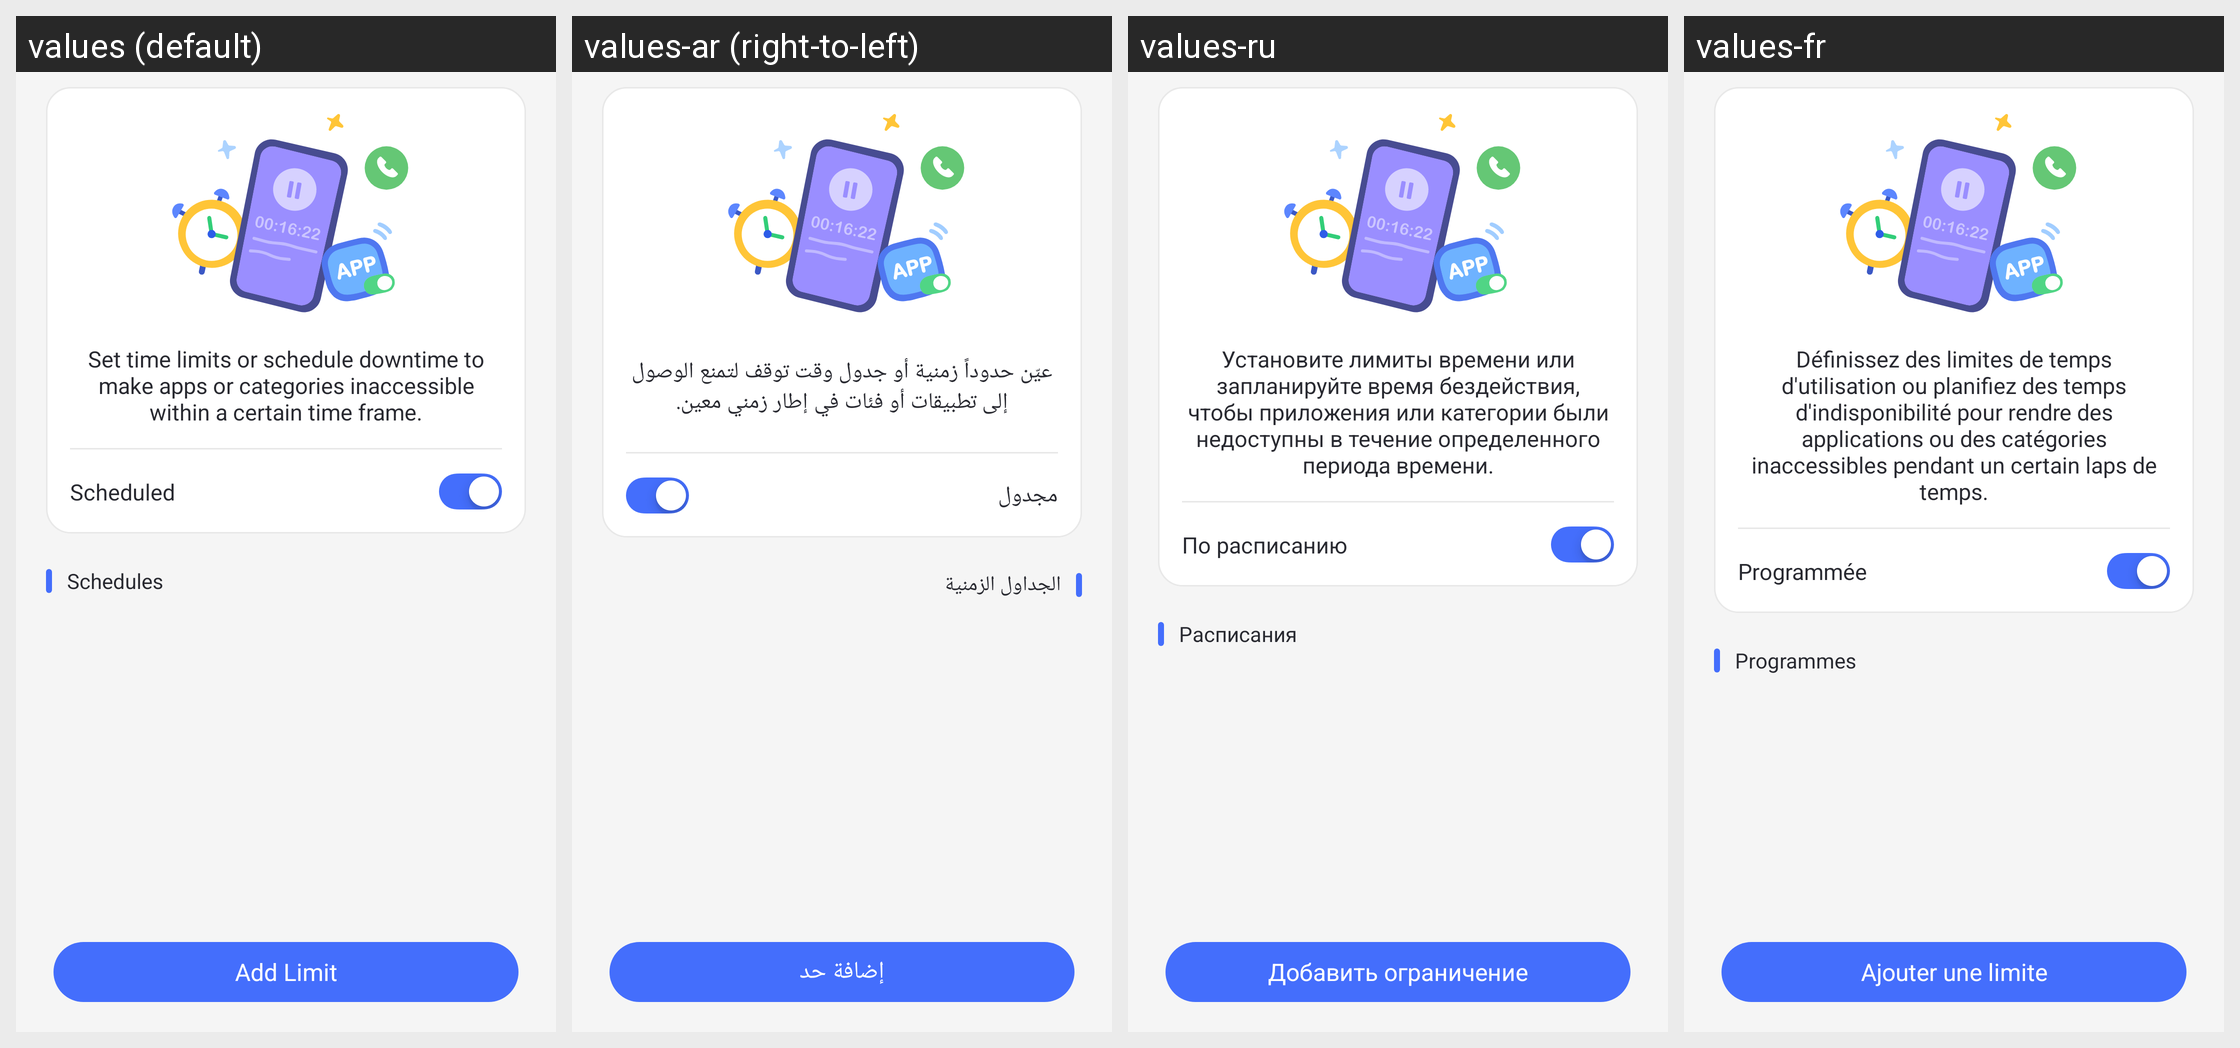

Translations of the strings shown on this Android screen, per locale in the grid:
Android screen res/layout/parent_enable_limit_view.xml rendered under 4 locales, left to right: values (default), values-ar (right-to-left), values-ru, values-fr. Device: Nexus 5 (rendered at 1080×1920; each locale shown at half size, 540×960, under a caption strip naming it); theme AppTheme.
Other locales in the repository, not shown: values-af, values-am, values-as, values-az, values-be, values-bg, values-bn, values-bs, values-ca, values-cs, values-da, values-de, values-el, values-en-rCA, values-en-rGB, values-en-rIN, values-en-rXC, values-es, values-es-rUS, values-et, values-eu, values-fa, values-fi, values-fr-rCA, values-gl, values-gu, values-hr, values-hu, values-hy, values-in, values-is, values-it, values-iw, values-ja, values-ka, values-kk, values-km, values-kn, values-ko, values-ky, values-lo, values-lt, values-lv, values-mk, values-ml, values-mn, values-mr, values-ms, values-my, values-nb, values-ne, values-nl, values-or, values-pa, values-pl, values-pt, values-pt-rBR, values-pt-rPT, values-ro, values-si, values-sk, values-sl, values-sq, values-sr, values-sv, values-sw, values-ta, values-te, values-th, values-tl, values-tr, values-uk, values-ur, values-uz, values-vi, values-zh-rCN, values-zh-rHK, values-zh-rTW, values-zu.
Strings drawn on this screen, with the default value and each locale's value (text and hints the layout hard-codes, and strings that could not be matched under every locale, appear in the picture but are not listed):

Parent_UsageLimit_App_Empty_Title
  values: Set time limits or schedule downtime to make apps or categories inaccessible within a certain time frame.
  values-ar: عيّن حدوداً زمنية أو جدول وقت توقف لتمنع الوصول إلى تطبيقات أو فئات في إطار زمني معين.
  values-ru: Установите лимиты времени или запланируйте время бездействия, чтобы приложения или категории были недоступны в течение определенного периода времени.
  values-fr: Définissez des limites de temps d'utilisation ou planifiez des temps d'indisponibilité pour rendre des applications ou des catégories inaccessibles pendant un certain laps de temps.

Parent_UsageLimit_Enable
  values: Scheduled
  values-ar: مجدول
  values-ru: По расписанию
  values-fr: Programmée

Parent_UsageLimit_Added
  values: Schedules
  values-ar: الجداول الزمنية
  values-ru: Расписания
  values-fr: Programmes

Parent_AppLimits_Add_Limit
  values: Add Limit
  values-ar: إضافة حد
  values-ru: Добавить ограничение
  values-fr: Ajouter une limite
